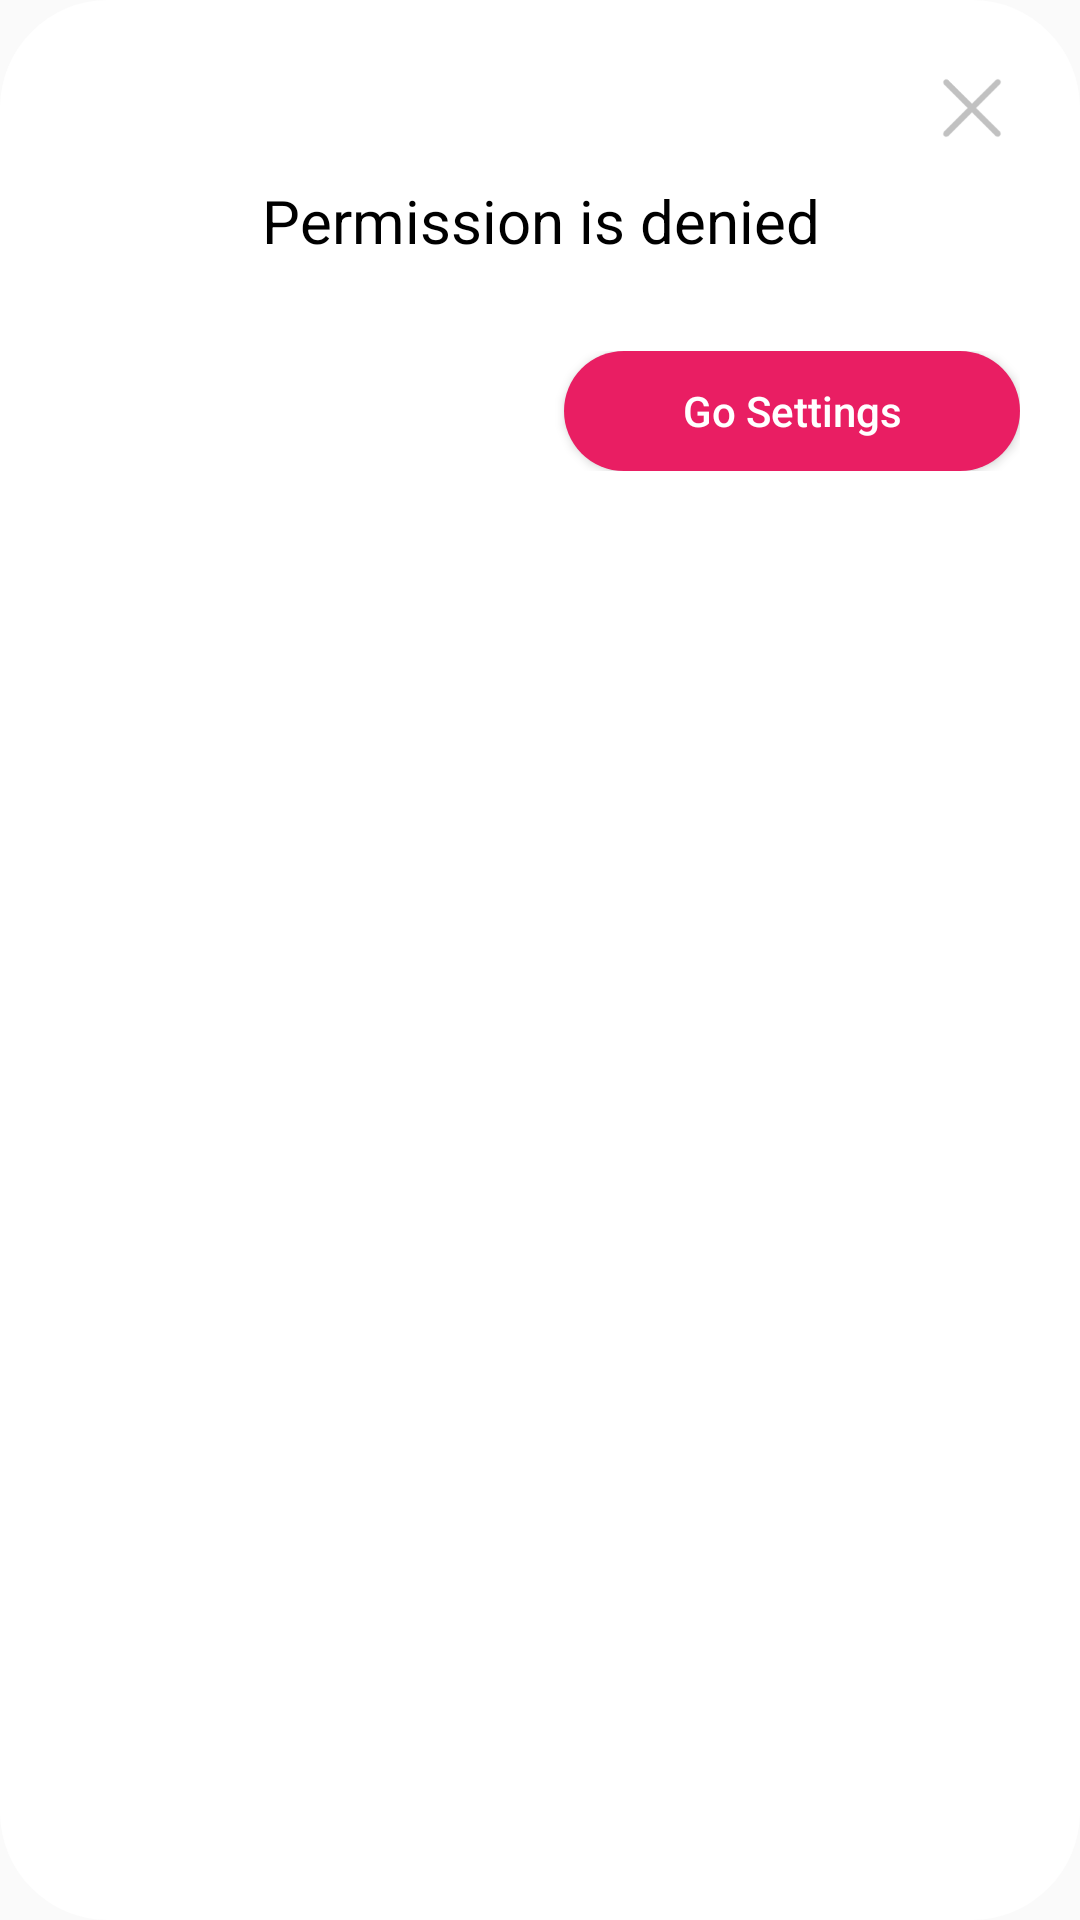

Android layout source for this screen:
<!-- AndroidManifest.xml: application theme Theme.TranslucentTheme -->
<!-- res/layout/dialog_go_setting_permissions.xml -->
<?xml version="1.0" encoding="utf-8"?>
<RelativeLayout xmlns:android="http://schemas.android.com/apk/res/android"
    xmlns:app="http://schemas.android.com/apk/res-auto"
    android:layout_width="match_parent"
    android:layout_height="match_parent"
    android:background="@drawable/round_white_bg"
    android:paddingLeft="20dp"
    android:paddingRight="20dp">

    <LinearLayout
        android:layout_width="match_parent"
        android:layout_height="wrap_content"
        android:layout_centerHorizontal="true"
        android:layout_marginTop="60dp"
        android:orientation="vertical">

        <TextView
            android:layout_width="match_parent"
            android:layout_height="match_parent"
            android:gravity="center"
            android:text="Permission is denied"
            android:textColor="@color/black"
            android:textSize="@dimen/sp_20" />


        <LinearLayout
            android:layout_width="match_parent"
            android:layout_height="wrap_content"
            android:layout_marginTop="30dp"
            android:layout_marginBottom="30dp">

            <androidx.appcompat.widget.AppCompatButton
                android:id="@+id/btnBack"
                android:layout_width="match_parent"
                android:layout_height="40dp"
                android:layout_marginEnd="8dp"
                android:layout_weight="1"
                android:background="@drawable/btn_bg_selector"
                android:text="Back"
                android:textAllCaps="false"
                android:visibility="invisible"
                android:textColor="@color/main_theme_color" />

            <androidx.appcompat.widget.AppCompatButton
                android:id="@+id/btnNext"
                android:layout_width="match_parent"
                android:layout_height="40dp"
                android:layout_gravity="right"
                android:layout_marginStart="8dp"
                android:layout_weight="1"
                android:background="@drawable/btn_bg_selector"
                android:text="Go Settings"
                android:textAllCaps="false"
                android:textColor="@android:color/white" />
        </LinearLayout>
    </LinearLayout>


    <ImageView
        android:id="@+id/ivClose"
        android:layout_width="32dp"
        android:layout_height="32dp"
        android:layout_alignParentRight="true"
        android:layout_marginTop="20dp"
        android:src="@drawable/close" />


</RelativeLayout>
<!-- resources referenced by this layout -->
<resources>
  <color name="black">#FF000000</color>
  <color name="main_theme_color">#E91E63</color>
  <dimen name="sp_20">20sp</dimen>
  <!-- drawable btn_bg_selector (drawable) -->
  <?xml version="1.0" encoding="utf-8"?>
  <selector xmlns:android="http://schemas.android.com/apk/res/android">
      
      <item android:state_pressed="false">
          
          <shape>
              
              <corners android:radius="100dp" />
              
              <solid android:color="@color/main_theme_color" />
          </shape>
      </item>
      
      <item android:state_pressed="true">
          <shape>
              <corners android:radius="100dp" />
              <solid android:color="@color/guide_icon_gray" />
          </shape>
      </item>
  </selector>
  <!-- drawable close: png bitmap (drawable-xxhdpi, 2430 bytes) -->
  <!-- drawable round_white_bg (drawable) -->
  <shape xmlns:android="http://schemas.android.com/apk/res/android">
      
      <corners android:radius="36dp" />
      
      <solid android:color="@android:color/white" />
  </shape>
  <style name="Theme.TranslucentTheme" parent="Theme.AppCompat.Light.NoActionBar">
          
          
          
          <item name="android:windowTranslucentStatus">false</item>
          
          <item name="android:windowTranslucentNavigation">true</item>
          
          <item name="android:statusBarColor" tools:targetApi="l">@android:color/transparent</item>
          
          <item name="android:windowLightStatusBar">true</item>
  
      </style>
  <color name="guide_icon_gray">#8a8a8a</color>
</resources>
